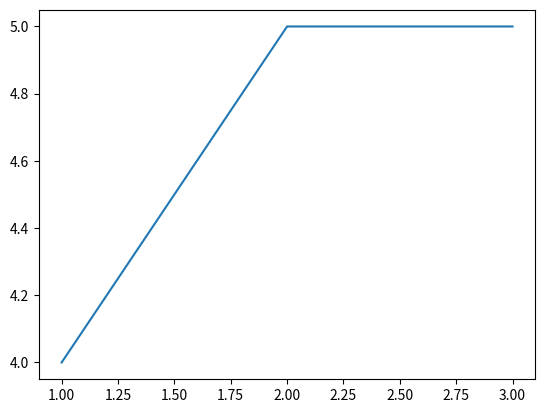

Write Python code to recreate this figure.

import numpy
import matplotlib.pyplot as plt
plt.plot([1,2,3],[4,5,5])
plt.show()